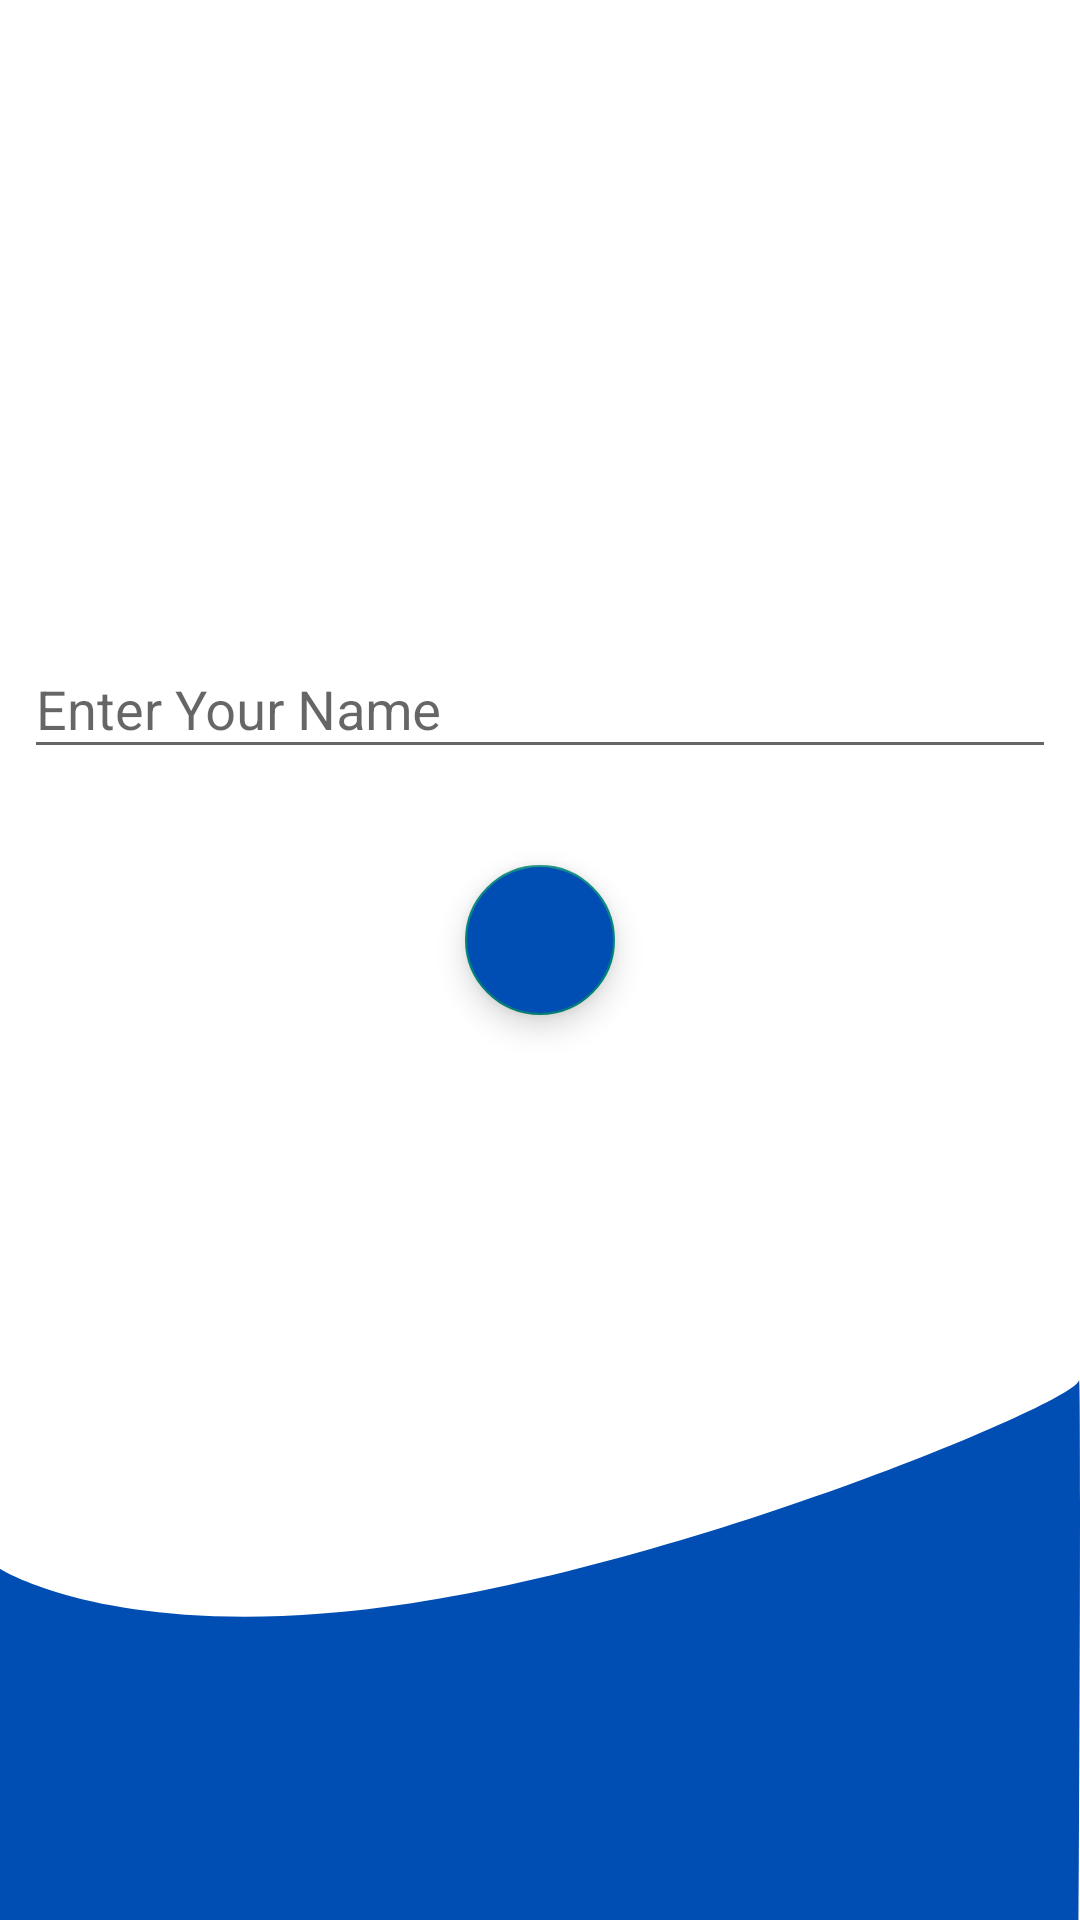

Reconstruct the res/layout file that produces this screen, plus the resources it refers to.
<!-- AndroidManifest.xml: activity theme Theme.AppCompat.Light.NoActionBar -->
<!-- res/layout/activity_main.xml -->
<?xml version="1.0" encoding="utf-8"?>
<androidx.constraintlayout.motion.widget.MotionLayout xmlns:android="http://schemas.android.com/apk/res/android"
    xmlns:app="http://schemas.android.com/apk/res-auto"
    xmlns:tools="http://schemas.android.com/tools"
    android:id="@+id/motionLayout"
    android:layout_width="match_parent"
    android:layout_height="match_parent"
    android:background="#FFFFFF"
    app:layoutDescription="@xml/scene_01"
    tools:showPaths="true">

    <com.google.android.material.floatingactionbutton.FloatingActionButton
        android:id="@+id/floatingActionButton2"
        android:layout_width="wrap_content"
        android:layout_height="wrap_content"
        android:layout_marginTop="32dp"
        android:backgroundTint="@color/navigationbar_color"
        android:clickable="true"
        android:foregroundGravity="center"
        app:fabSize="normal"
        app:layout_constraintEnd_toEndOf="@+id/textInputLayout"
        app:layout_constraintStart_toStartOf="@+id/textInputLayout"
        app:layout_constraintTop_toBottomOf="@+id/textInputLayout"
        app:srcCompat="@drawable/ic_baseline_navigate_next_24" />

    <com.google.android.material.textfield.TextInputLayout
        android:id="@+id/textInputLayout"
        android:layout_width="match_parent"
        android:layout_height="wrap_content"
        android:layout_margin="8dp"
        app:layout_constraintBottom_toTopOf="@+id/view"
        app:layout_constraintEnd_toEndOf="parent"
        app:layout_constraintStart_toStartOf="parent"
        app:layout_constraintTop_toTopOf="parent">

        <com.google.android.material.textfield.TextInputEditText
            android:id="@+id/name"
            android:layout_width="match_parent"
            android:layout_height="wrap_content"
            android:hint="Enter Your Name" />
    </com.google.android.material.textfield.TextInputLayout>

    <View
        android:id="@+id/view"
        android:layout_width="wrap_content"
        android:layout_height="wrap_content"
        android:background="@drawable/ic_path_2"
        tools:layout_editor_absoluteY="306dp" />

    <Button
        android:id="@+id/button"
        android:layout_width="wrap_content"
        android:layout_height="wrap_content"
        android:text="Button"
        android:visibility="gone"
        app:layout_constraintBottom_toBottomOf="parent"
        app:layout_constraintEnd_toEndOf="parent"
        app:layout_constraintStart_toStartOf="parent" />

    <Button
        android:id="@+id/button2"
        android:layout_width="wrap_content"
        android:layout_height="wrap_content"
        android:text="Button"
        android:visibility="gone"
        app:layout_constraintBottom_toBottomOf="parent"
        app:layout_constraintEnd_toEndOf="parent"
        app:layout_constraintStart_toStartOf="parent" />
</androidx.constraintlayout.motion.widget.MotionLayout>
<!-- resources referenced by this layout -->
<resources>
  <color name="navigationbar_color">#004EB4</color>
  <!-- drawable ic_path_2 (drawable) -->
  <vector xmlns:android="http://schemas.android.com/apk/res/android"
      android:width="360dp"
      android:height="238.219dp"
      android:viewportWidth="360"
      android:viewportHeight="238.219">
    <path
        android:pathData="M0,83.247s40.64,34.721 137.161,15.243S358.777,9.572 359.624,0.254s0,237.962 0,237.962L0,238.216Z"
        android:fillColor="#004eb4"/>
  </vector>
</resources>
